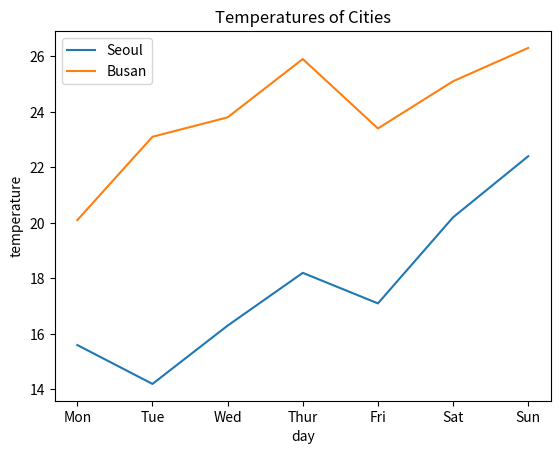

The matplotlib source for this figure:
import matplotlib.pyplot as plt
X = [ "Mon", "Tue", "Wed", "Thur", "Fri",  "Sat", "Sun" ] 
Y1 = [15.6, 14.2, 16.3, 18.2, 17.1, 20.2, 22.4]
Y2 = [20.1, 23.1, 23.8, 25.9, 23.4, 25.1, 26.3]

plt.plot(X, Y1, label="Seoul")		# 분리시켜서 그려도 됨
plt.plot(X, Y2, label="Busan")		# 분리시켜서 그려도 됨
plt.xlabel("day")
plt.ylabel("temperature")
plt.legend(loc="upper left")		# 레전드
plt.title("Temperatures of Cities")	# 그래프의 제목
plt.show()
